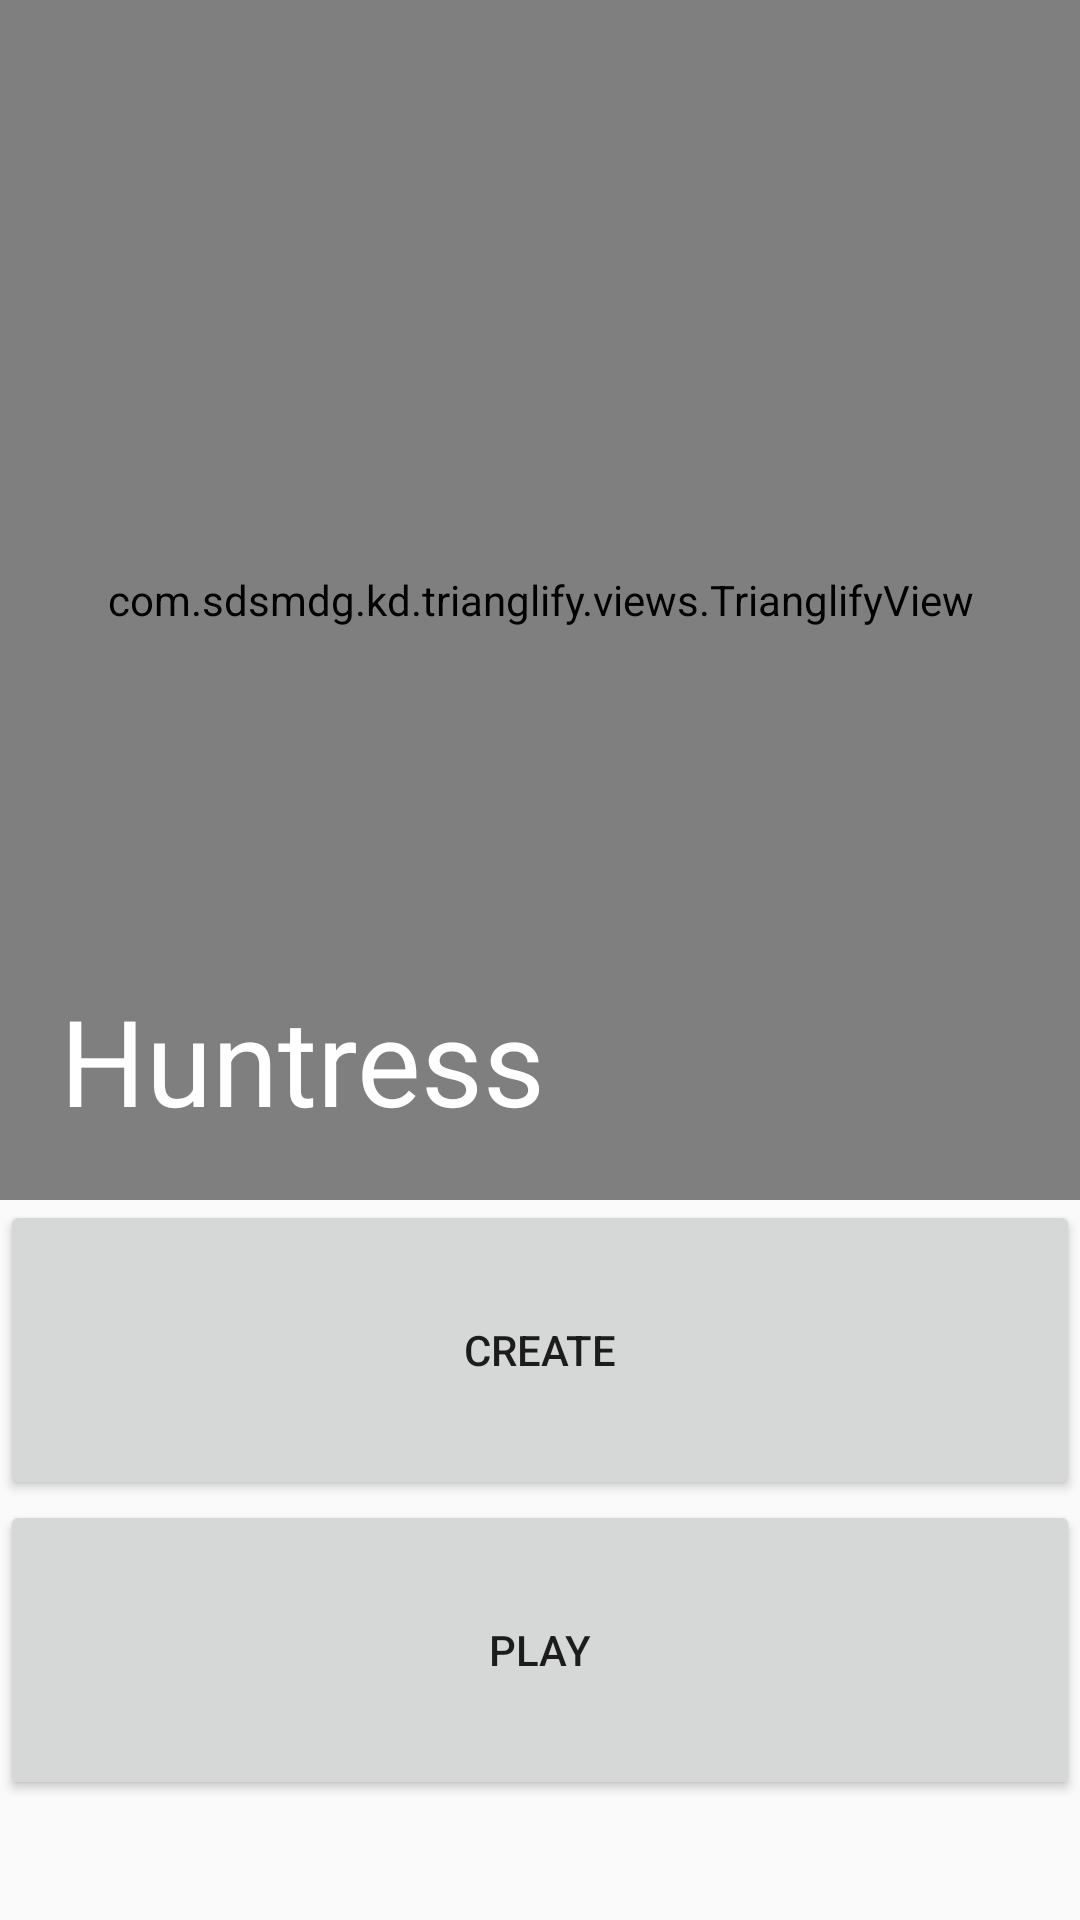

Reconstruct the res/layout file that produces this screen, plus the resources it refers to.
<!-- AndroidManifest.xml: application theme AppTheme -->
<!-- res/layout/activity_main.xml -->
<?xml version="1.0" encoding="utf-8"?>
<android.support.constraint.ConstraintLayout xmlns:android="http://schemas.android.com/apk/res/android"
    xmlns:app="http://schemas.android.com/apk/res-auto"
    xmlns:tools="http://schemas.android.com/tools"
    android:layout_width="match_parent"
    android:layout_height="match_parent"
    tools:context=".MainActivity">

    <com.sdsmdg.kd.trianglify.views.TrianglifyView
        android:id="@+id/trianglify_main_view"
        android:layout_width="match_parent"
        android:layout_height="400dp"
        app:bleedX="50dp"
        app:bleedY="50dp"
        app:cellSize="20dp"
        app:fillStrokes="true"
        app:fillTriangle="true"
        app:gridType="rectangle"
        app:layout_constraintTop_toTopOf="parent"
        app:palette="Spectral"
        app:variance="10dp" />

    <TextView
        android:id="@+id/textView"
        android:layout_width="wrap_content"
        android:layout_height="wrap_content"
        android:text="@string/app_name"
        android:layout_margin="20dp"
        android:textSize="40dp"
        android:textColor="@android:color/white"
        app:layout_constraintLeft_toLeftOf="parent"
        app:layout_constraintBottom_toBottomOf="@+id/trianglify_main_view" />

    <Button
        android:id="@+id/button_create"
        android:layout_width="match_parent"
        android:layout_height="100dp"
        android:text="@string/btn_create"
        app:layout_constraintTop_toBottomOf="@+id/trianglify_main_view" />

    <Button
        android:id="@+id/button_play"
        android:layout_width="match_parent"
        android:layout_height="100dp"
        android:text="@string/btn_play"
        app:layout_constraintTop_toBottomOf="@+id/button_create" />
</android.support.constraint.ConstraintLayout>
<!-- resources referenced by this layout -->
<resources>
  <string name="app_name">Huntress</string>
  <string name="btn_create">Create</string>
  <string name="btn_play">Play</string>
  <style name="AppTheme" parent="Theme.AppCompat.Light.DarkActionBar">
          
          <item name="colorPrimary">@color/colorPrimary</item>
          <item name="colorPrimaryDark">@color/colorPrimaryDark</item>
          <item name="colorAccent">@color/colorAccent</item>
          <item name="android:windowTranslucentStatus">true</item>
          <item name="android:statusBarColor">@android:color/transparent</item>
      </style>
  <!-- not gathered from this repository: default colours our renderer supplied (Android Studio template values) -->
  <color name="colorPrimary">#FF6200EE</color>
  <color name="colorPrimaryDark">#FF3700B3</color>
  <color name="colorAccent">#FF03DAC5</color>
</resources>
